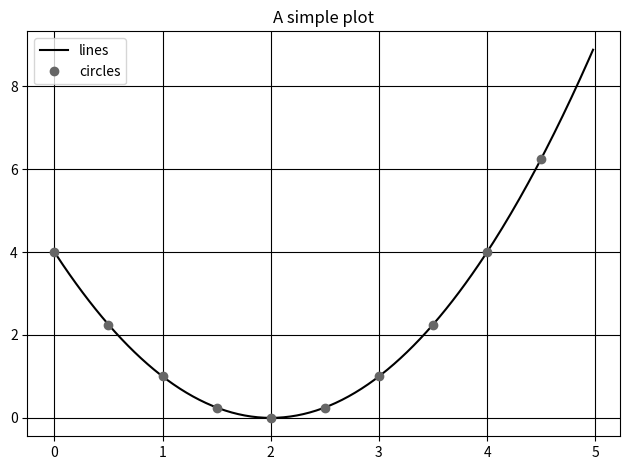

The script that saved this image:
#!/usr/bin/env python
# -*- coding: utf-8 -+-
"""
    Python Tutorial Series #4 - Example 4: Plots with Style
"""

import matplotlib.pyplot as plt
import numpy as np

def f(t):
    return (t - 2.) ** 2.

t1 = np.arange(0.0, 5.0, 0.5)
t2 = np.arange(0.0, 5.0, 0.02)

print(plt.style.available)
plt.style.use("grayscale")

plt.plot(t2, f(t2), 'C0-', label="lines")
plt.plot(t1, f(t1), 'C1o', label="circles")

plt.title("A simple plot")

plt.grid()
plt.legend()
plt.tight_layout()

plt.savefig('fig_ex4c.png')
